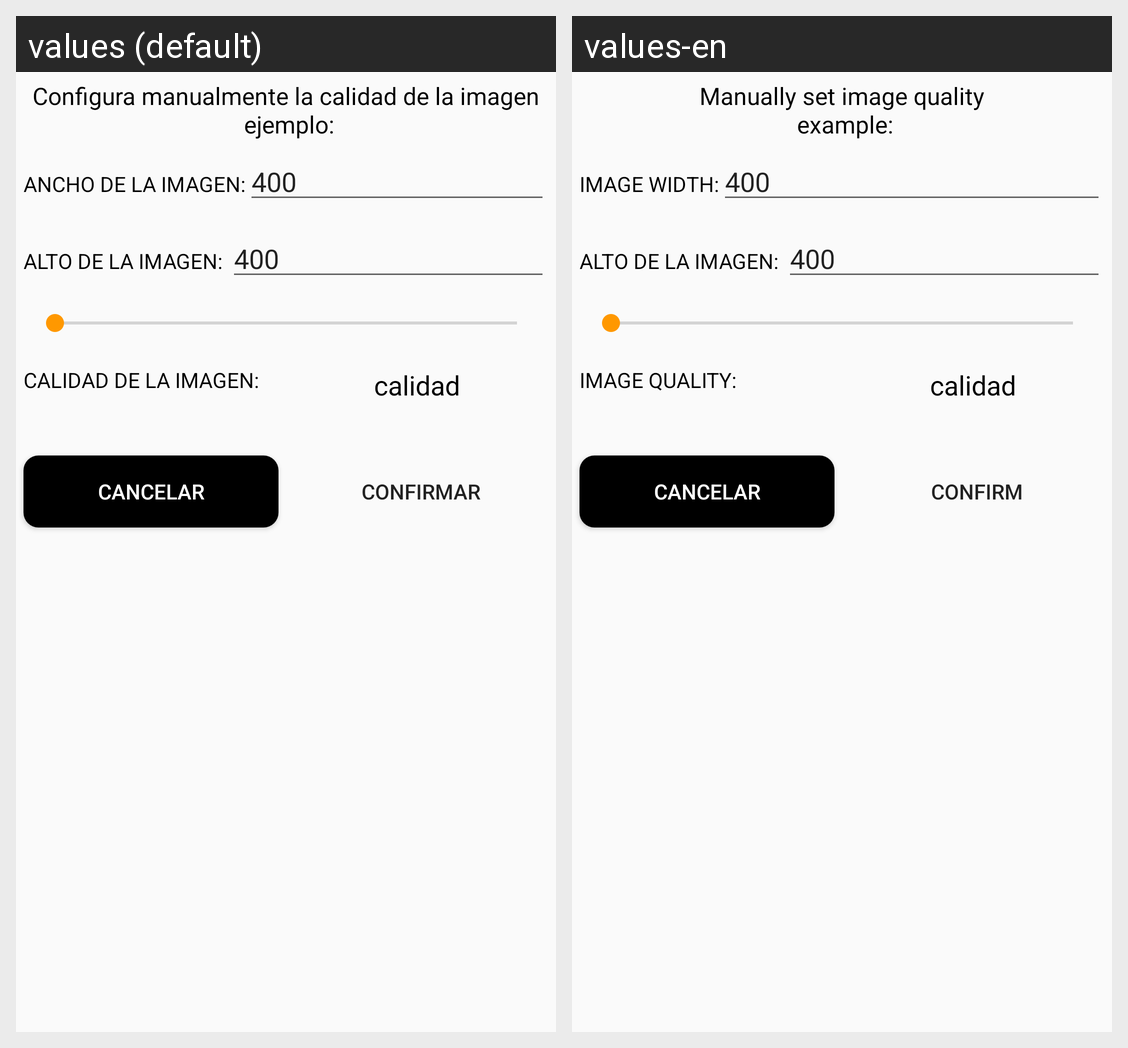

This grid shows one Android layout under two languages. Give, for every string resource on the screen, its name, the default text and each shown locale's text.
Android screen res/layout/custom_dialog_image.xml rendered under 2 locales, left to right: values (default), values-en. Device: Nexus 5 (rendered at 1080×1920; each locale shown at half size, 540×960, under a caption strip naming it); theme AppTheme.
Strings drawn on this screen, with the default value and each locale's value (text and hints the layout hard-codes, and strings that could not be matched under every locale, appear in the picture but are not listed):

custom_image_dialog
  values: Configura manualmente la calidad de la imagen
       ejemplo:
  values-en: Manually set image quality
       example:

ancho_imagen
  values: ANCHO DE LA IMAGEN:
  values-en: IMAGE WIDTH:

calidad_de_imagen
  values: CALIDAD DE LA IMAGEN:
  values-en: IMAGE QUALITY:

confirmar
  values: CONFIRMAR
  values-en: CONFIRM
